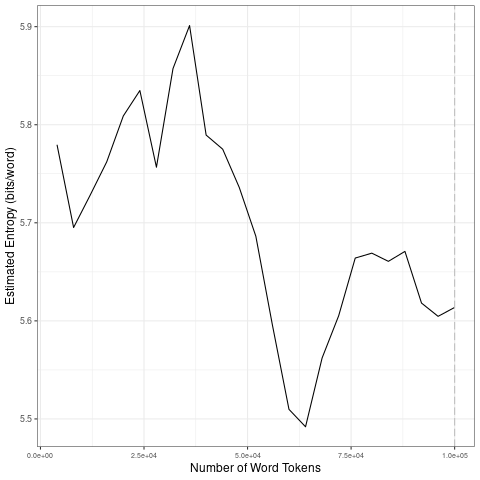

The file beside this chart, header and first rows:
file, entropy.Corpus.Size, entropy.Entropy, sd.Corpus.Size, sd.SD
data/es_by_emotion/3_tokens_1-gram.txt, 4000, 5.78, 20000, 0.04432
data/es_by_emotion/3_tokens_1-gram.txt, 8000, 5.695, 40000, 0.05662
data/es_by_emotion/3_tokens_1-gram.txt, 12000, 5.728, 60000, 0.1077
data/es_by_emotion/3_tokens_1-gram.txt, 16000, 5.762, 80000, 0.07413
data/es_by_emotion/3_tokens_1-gram.txt, 20000, 5.809, 1e+05, 0.02998
data/es_by_emotion/3_tokens_1-gram.txt, 24000, 5.835, 20000, 0.04432
data/es_by_emotion/3_tokens_1-gram.txt, 28000, 5.757, 40000, 0.05662
data/es_by_emotion/3_tokens_1-gram.txt, 32000, 5.857, 60000, 0.1077
data/es_by_emotion/3_tokens_1-gram.txt, 36000, 5.901, 80000, 0.07413
data/es_by_emotion/3_tokens_1-gram.txt, 40000, 5.789, 1e+05, 0.02998
data/es_by_emotion/3_tokens_1-gram.txt, 44000, 5.775, 20000, 0.04432
data/es_by_emotion/3_tokens_1-gram.txt, 48000, 5.736, 40000, 0.05662
data/es_by_emotion/3_tokens_1-gram.txt, 52000, 5.686, 60000, 0.1077
data/es_by_emotion/3_tokens_1-gram.txt, 56000, 5.596, 80000, 0.07413
data/es_by_emotion/3_tokens_1-gram.txt, 60000, 5.51, 1e+05, 0.02998
data/es_by_emotion/3_tokens_1-gram.txt, 64000, 5.492, 20000, 0.04432
data/es_by_emotion/3_tokens_1-gram.txt, 68000, 5.562, 40000, 0.05662
data/es_by_emotion/3_tokens_1-gram.txt, 72000, 5.605, 60000, 0.1077
data/es_by_emotion/3_tokens_1-gram.txt, 76000, 5.664, 80000, 0.07413
data/es_by_emotion/3_tokens_1-gram.txt, 80000, 5.669, 1e+05, 0.02998
data/es_by_emotion/3_tokens_1-gram.txt, 84000, 5.661, 20000, 0.04432
data/es_by_emotion/3_tokens_1-gram.txt, 88000, 5.671, 40000, 0.05662
data/es_by_emotion/3_tokens_1-gram.txt, 92000, 5.618, 60000, 0.1077
data/es_by_emotion/3_tokens_1-gram.txt, 96000, 5.605, 80000, 0.07413
data/es_by_emotion/3_tokens_1-gram.txt, 1e+05, 5.614, 1e+05, 0.02998
